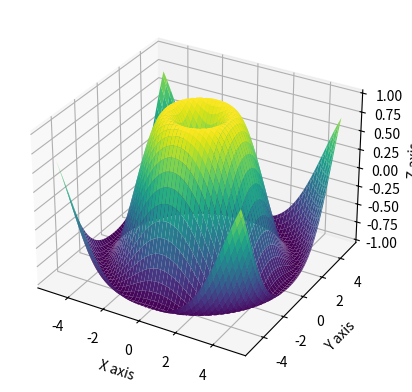

Generate this figure with matplotlib:
import numpy as np
import matplotlib.pyplot as plt
from mpl_toolkits.mplot3d import Axes3D
from matplotlib.animation import FuncAnimation

# Set up the figure and 3D axis
fig = plt.figure()
ax = fig.add_subplot(111, projection='3d')

# Define the grid for the surface
X = np.linspace(-5, 5, 100)
Y = np.linspace(-5, 5, 100)
X, Y = np.meshgrid(X, Y)

# Initialize the Z data
Z = np.sin(np.sqrt(X**2 + Y**2))

# Create the surface plot
surf = ax.plot_surface(X, Y, Z, cmap='viridis')

# Set labels
ax.set_xlabel('X axis')
ax.set_ylabel('Y axis')
ax.set_zlabel('Z axis')

# Animation update function
def update(frame):
    ax.clear()  # Clear the current axis
    Z = np.sin(np.sqrt(X**2 + Y**2) + frame / 10.0)  # Update the Z data
    ax.plot_surface(X, Y, Z, cmap='viridis')  # Re-draw the surface
    ax.set_xlabel('X axis')
    ax.set_ylabel('Y axis')
    ax.set_zlabel('Z axis')

# Create an animation
ani = FuncAnimation(fig, update, frames=np.arange(0, 100), interval=100)

# Show the plot
plt.show()
